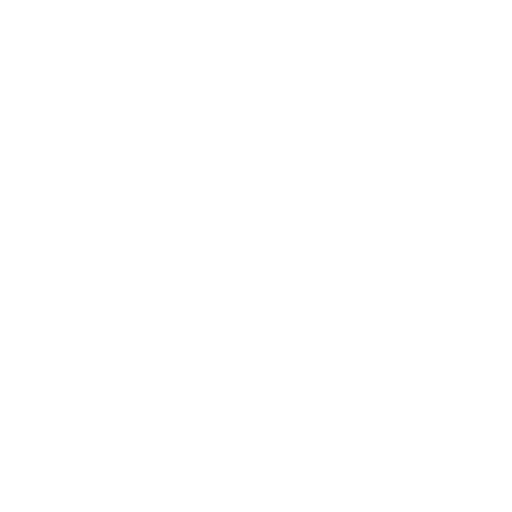
t = 0.00 s
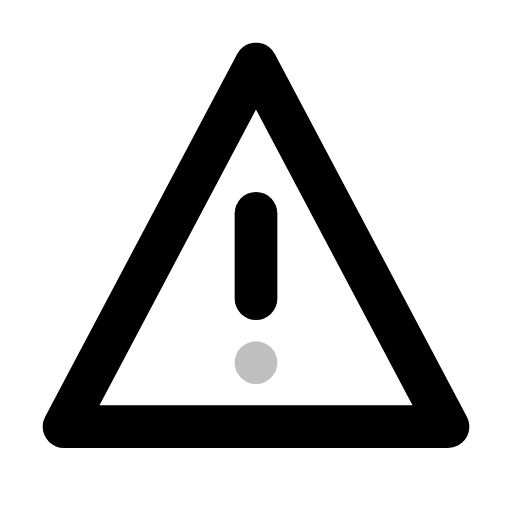
t = 0.90 s
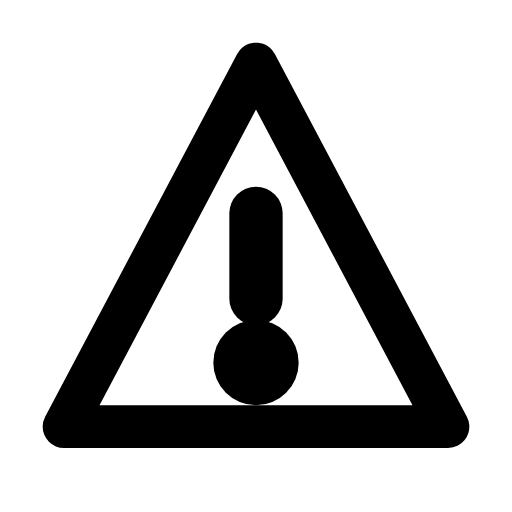
t = 1.75 s
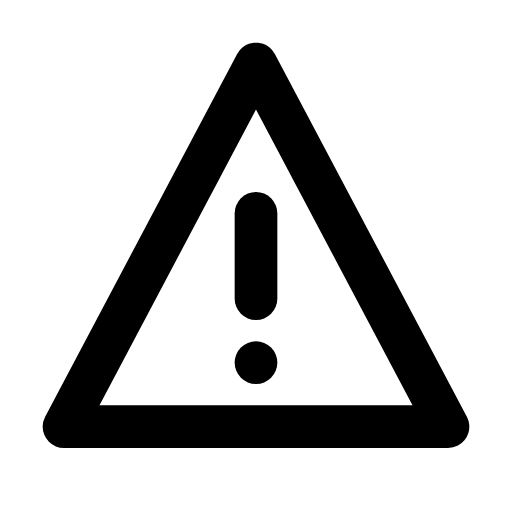
t = 2.73 s
t = 3.48 s: frame unchanged from t = 2.73 s, image omitted
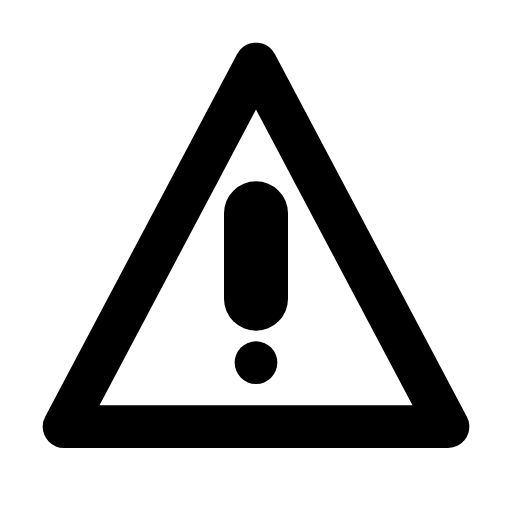
t = 4.30 s

The animated SVG that drew these frames (rendered in a browser with its animation timeline set to each time). Animation: 5 SMIL elements (animate=5); one cycle of 4.30 s, repeats indefinitely.

<svg xmlns="http://www.w3.org/2000/svg" width="24" height="24" viewBox="0 0 24 24">
	<g fill="none" stroke="currentColor" stroke-width="2" stroke-linecap="round" stroke-linejoin="round">
		<path d="M12 3L21 20H3L12 3Z" stroke-dasharray="60" stroke-dashoffset="60">
			<animate attributeName="stroke-dashoffset" values="60;0" dur="0.5s" fill="freeze" />
		</path>
		<path d="M12 10V14" stroke-dasharray="6" stroke-dashoffset="6">
			<animate attributeName="stroke-dashoffset" values="6;0" begin="0.6s" dur="0.2s" fill="freeze" />
			<animate attributeName="stroke-width" values="2;3;3;2;2" keyTimes="0;0.1;0.2;0.3;1" begin="1s" dur="3s" repeatCount="indefinite" />
		</path>
	</g>
	<circle cx="12" cy="17" r="1" fill="currentColor" fill-opacity="0">
		<animate attributeName="fill-opacity" values="0;1" begin="0.8s" dur="0.4s" fill="freeze" />
		<animate attributeName="r" values="1;2;2;1;1" keyTimes="0;0.1;0.2;0.3;1" begin="1.3s" dur="3s" repeatCount="indefinite" />
	</circle>
</svg>
